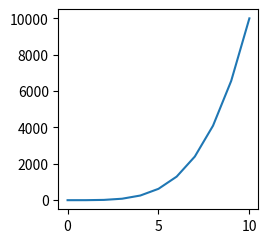

The matplotlib source for this figure:
import matplotlib.pyplot as plt
import numpy as np

a = np.linspace(0, 10, 11)
b = a**4

x = np.arange(0, 10)
y = 2 * x


def regarding_figure():
    # fig = plt.figure()
    # axes = fig.add_axes([0,0,1,1])
    # axes.plot(x,y)

    # Data
    # a = np.linspace(0, 10, 11)
    # b = a ** 4
    # 1. create figure
    # fig = plt.figure()
    # 2. define the size of figure.
    # axes = fig.add_axes([0,0,1,1])
    # 3. implement data
    # axes.plot(a,b)
    # display figure.
    # plt.show()

    # large axes and small axes

    fig = plt.figure()

    # large axes
    axes1 = fig.add_axes([0, 0, 1, 1])
    plt1 = axes1.plot(a, b)

    plt1.set_xlim(0, 8)
    axes1.set_ylim(0, 8000)
    axes1.set_xlabel("A")
    axes1.set_ylabel("B")
    axes1.set_title("Power of 4")
    # plt.xlim(0,8)
    # plt.ylim(0,8000)
    # plt.xlabel('A')
    # plt.ylabel('B')
    # plt.title('Power of 4')

    # small axes
    # axes2 = fig.add_axes([0.2, 0.5, 0.25, 0.25])
    # axes2.plot(x,y)

    plt.show()


def figure_parameter():
    fig = plt.figure(dpi=200, figsize=(2, 2))
    # dpi = resolution of chart
    # figsize = size of chart
    axes1 = fig.add_axes([0, 0, 1, 1])
    axes1.plot(a, b)
    plt.savefig("new_figure.png", bbox_inches="tight")
    # bbox_inches = padding of exported chart
    plt.show()


if __name__ == "__main__":
    # regarding_figure()
    figure_parameter()
